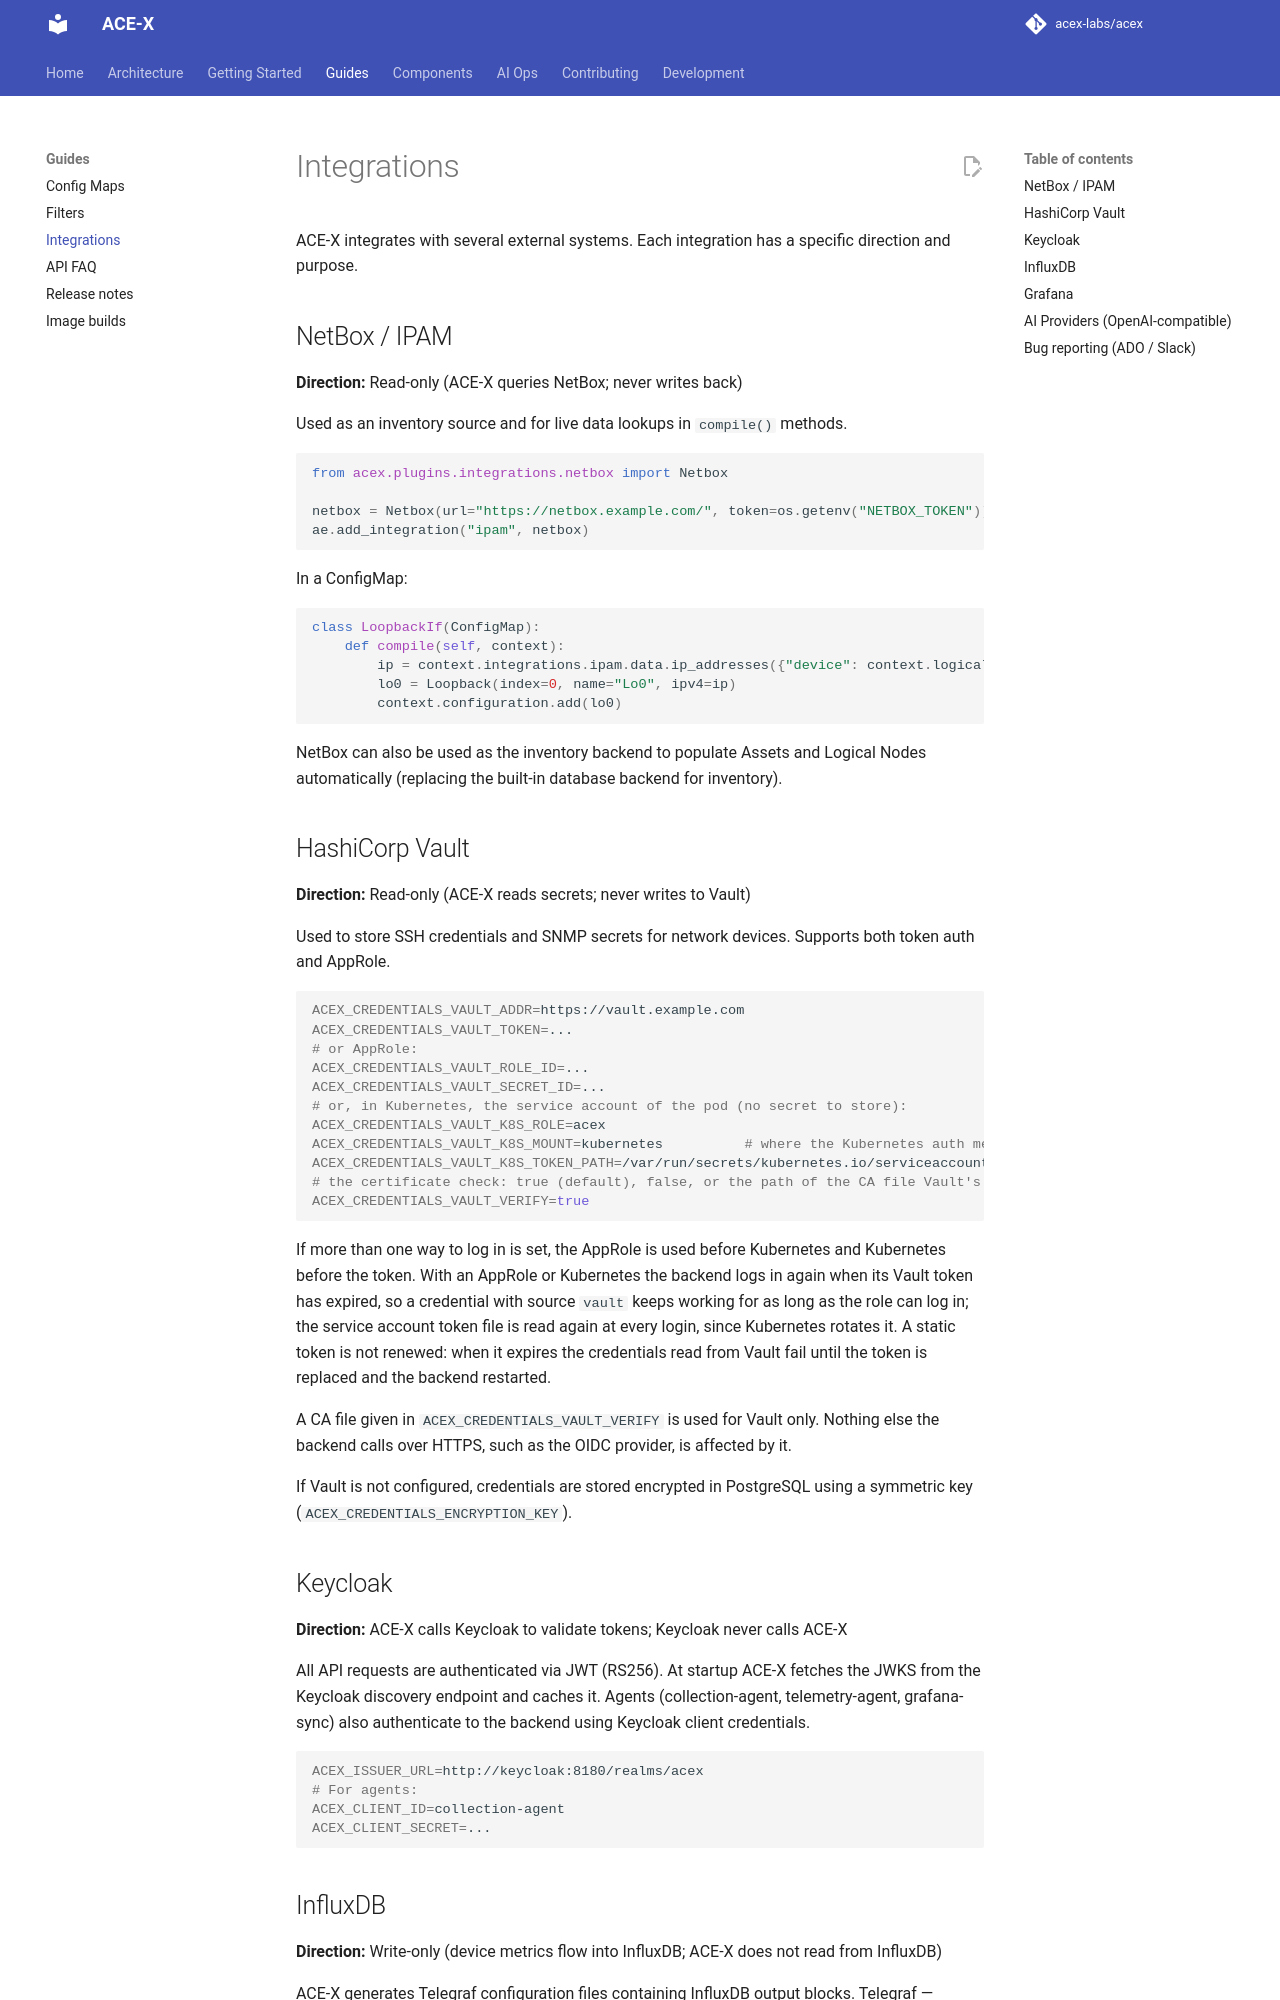

repository: acex-labs/acex · page: guides/integrations/index.html · generator: mkdocs

# Integrations

ACE-X integrates with several external systems. Each integration has a specific direction and purpose.

## NetBox / IPAM

**Direction:** Read-only (ACE-X queries NetBox; never writes back)

Used as an inventory source and for live data lookups in `compile()` methods.

```python
from acex.plugins.integrations.netbox import Netbox

netbox = Netbox(url="https://netbox.example.com/", token=os.getenv("NETBOX_TOKEN"))
ae.add_integration("ipam", netbox)
```

In a ConfigMap:

```python
class LoopbackIf(ConfigMap):
    def compile(self, context):
        ip = context.integrations.ipam.data.ip_addresses({"device": context.logical_node.hostname})
        lo0 = Loopback(index=0, name="Lo0", ipv4=ip)
        context.configuration.add(lo0)
```

NetBox can also be used as the inventory backend to populate Assets and Logical Nodes automatically (replacing the built-in database backend for inventory).

## HashiCorp Vault

**Direction:** Read-only (ACE-X reads secrets; never writes to Vault)

Used to store SSH credentials and SNMP secrets for network devices. Supports both token auth and AppRole.

```bash
ACEX_CREDENTIALS_VAULT_ADDR=https://vault.example.com
ACEX_CREDENTIALS_VAULT_TOKEN=...
# or AppRole:
ACEX_CREDENTIALS_VAULT_ROLE_ID=...
ACEX_CREDENTIALS_VAULT_SECRET_ID=...
# or, in Kubernetes, the service account of the pod (no secret to store):
ACEX_CREDENTIALS_VAULT_K8S_ROLE=acex
ACEX_CREDENTIALS_VAULT_K8S_MOUNT=kubernetes          # where the Kubernetes auth method is mounted (default)
ACEX_CREDENTIALS_VAULT_K8S_TOKEN_PATH=/var/run/secrets/kubernetes.io/serviceaccount/token   # default
# the certificate check: true (default), false, or the path of the CA file Vault's certificate is checked against:
ACEX_CREDENTIALS_VAULT_VERIFY=true
```

If more than one way to log in is set, the AppRole is used before Kubernetes and Kubernetes before the token. With an
AppRole or Kubernetes the backend logs in again when its Vault token has expired, so a credential with source `vault`
keeps working for as long as the role can log in; the service account token file is read again at every login, since
Kubernetes rotates it. A static token is not renewed: when it expires the credentials read from Vault fail until the
token is replaced and the backend restarted.

A CA file given in `ACEX_CREDENTIALS_VAULT_VERIFY` is used for Vault only. Nothing else the backend calls over HTTPS,
such as the OIDC provider, is affected by it.

If Vault is not configured, credentials are stored encrypted in PostgreSQL using a symmetric key (`ACEX_CREDENTIALS_ENCRYPTION_KEY`).
